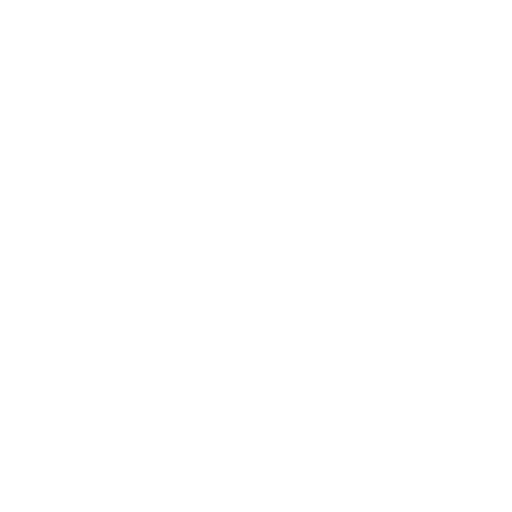
t = 0.00 s
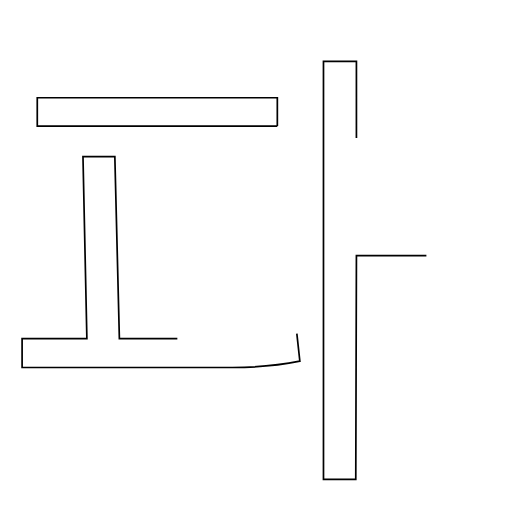
t = 1.25 s
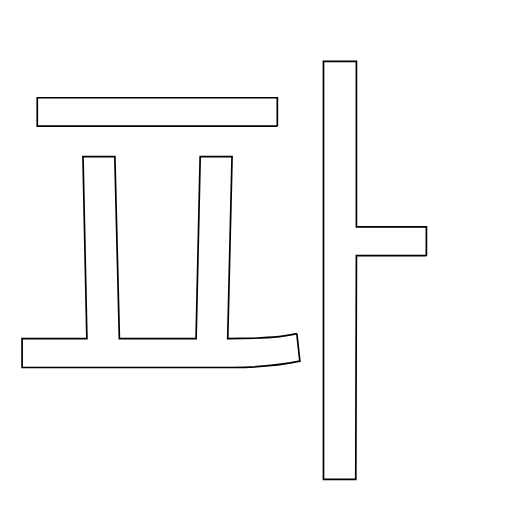
t = 2.50 s
t = 3.75 s: frame unchanged from t = 2.50 s, image omitted
t = 5.00 s: frame unchanged from t = 2.50 s, image omitted

The animated SVG that drew these frames (rendered in a browser with its animation timeline set to each time). Animation: 1 SMIL element (animate=1); one cycle of 5.00 s.

<?xml version="1.0" encoding="UTF-8"?>
<svg xmlns="http://www.w3.org/2000/svg"
     viewBox="0 0 600 600" width="300" height="300"
     preserveAspectRatio="xMidYMid meet">
  <g transform="scale(2, 2) translate(0, -225)">
    <path d="M249.84 374.81L208.84 374.81L208.46 505.83L189.54 505.83L189.54 260.94L208.84 260.94L208.84 357.93L249.84 357.93L249.84 374.81ZM162.50 298.90L21.84 298.90L21.84 282.27L162.50 282.27L162.50 298.90ZM173.93 420.52L175.70 436.64Q157.55 440.32 136.22 440.32L136.22 440.32L12.95 440.32L12.95 423.44L50.91 423.44L48.62 316.80L67.29 316.80L69.95 423.44L114.89 423.44L117.30 316.80L135.97 316.80L133.43 423.44Q162.50 423.44 173.93 420.52L173.93 420.52Z" stroke="black" fill="none" stroke-dasharray="2000" stroke-dashoffset="2000">
        <animate attributeName="stroke-dashoffset" from="2000" to="0" dur="5s" fill="freeze" />
      </path>
  </g>
</svg>